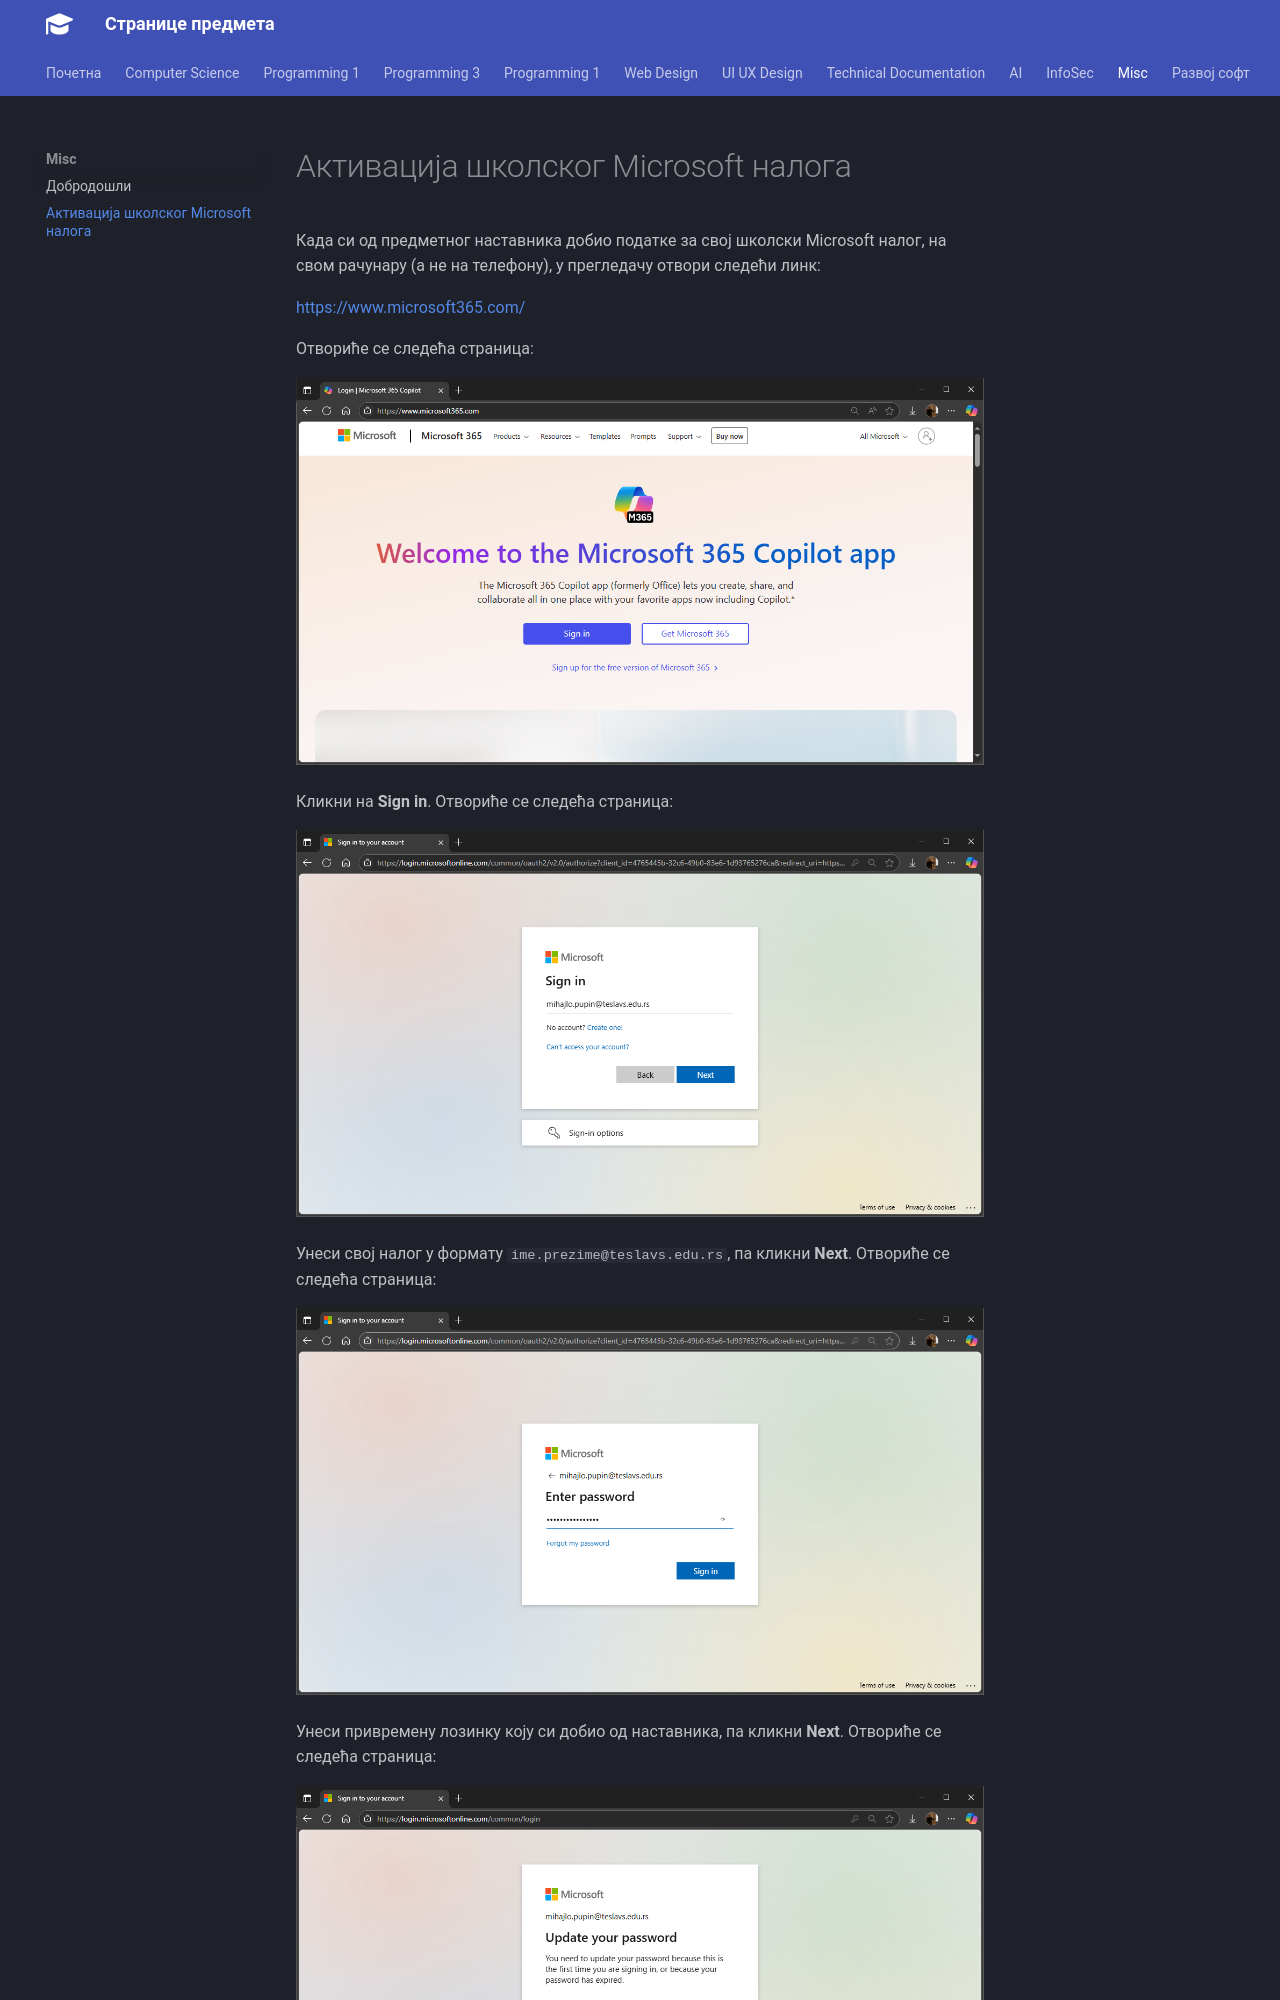

repository: radlovacki/lessons · page: misc/copilot/index.html · generator: mkdocs

# Активација школског Microsoft налога

Када си од предметног наставника добио податке за свој школски Microsoft налог,
на свом рачунару (а не на телефону), у прегледачу отвори следећи линк:

[https://www.microsoft365.com/](https://www.microsoft365.com/)

Отвориће се следећа страница:

![Microsoft 365 Copilot App sign in](./images/office01.png)

Кликни на **Sign in**. Отвориће се следећа страница:

![Sign in - enter account](./images/office02.png)

Унеси свој налог у формату `ime.prezime@teslavs.edu.rs`, па кликни **Next**.
Отвориће се следећа страница:

![Sign in - enter password](./images/office03.png)
